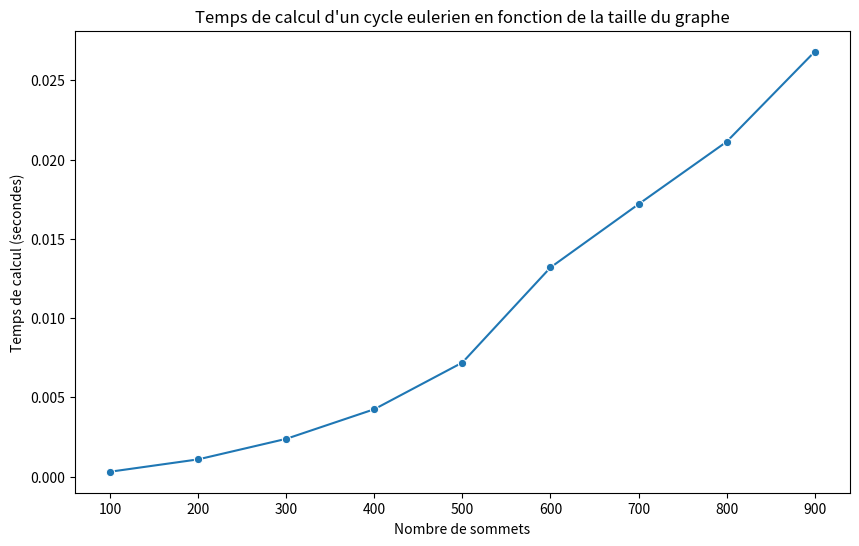

Python code for this plot:
import random
import time
import seaborn as sns
import matplotlib.pyplot as plt

class Graphe:
    def __init__(self, matrice_adjacence):
        """
        Initialise un graphe avec une matrice d'adjacence.
        """
        self.matrice_adjacence = matrice_adjacence  # Stocke la matrice d'adjacence
        self.nombre_sommets = len(matrice_adjacence)  # Calcule le nombre de sommets
        self.degres = self.calculer_degres()  # Calcule les degres des sommets
        self.nombre_aretes = sum(self.degres) // 2  # Calcule le nombre d'aretes

    def calculer_degres(self):
        """
        Calcule et retourne la liste des degres de chaque sommet.
        """
        return [sum(ligne) for ligne in self.matrice_adjacence]  # Calcule le degre de chaque sommet

def a_cycle_eulerien(self):
    """
    Verifie si le graphe a un cycle eulerien.
    """
    def est_connexe():
        """
        Verifie si le graphe est connexe.
        """
        def dfs(sommet, visite):
            """
            Parcourt le graphe en profondeur a partir d'un sommet donne.
            """
            visite[sommet] = True  # Marque le sommet comme visite
            for voisin in range(self.nombre_sommets):  # Pour chaque sommet voisin
                if self.matrice_adjacence[sommet][voisin] > 0 and not visite[voisin]:  # Si une arete existe et que le voisin n'est pas visite
                    dfs(voisin, visite)  # Applique DFS sur le voisin
        
        visite = [False] * self.nombre_sommets  # Initialise les sommets comme non visites
        sommet_depart = -1  # Initialisation du sommet de depart
        for i in range(self.nombre_sommets):
            if self.degres[i] > 0:  # Trouve un sommet avec un degre non nul
                sommet_depart = i
                break
        
        if sommet_depart == -1:  # Si aucun sommet avec un degre non nul n'est trouve
            return False
        
        dfs(sommet_depart, visite)  # Lance DFS a partir du sommet de depart
        
        for i in range(self.nombre_sommets):
            if self.degres[i] > 0 and not visite[i]:  # Si un sommet avec un degre non nul n'est pas visite
                return False
        return True  # Le graphe est connexe
    
    if not est_connexe():  # Verifie si le graphe est connexe
        return False
    
    for degre in self.degres:  # Verifie si chaque sommet a un degre pair
        if degre % 2 != 0:
            return False
    
    return True  # Retourne True si le graphe a un cycle eulerien

# Ajout de la methode a la classe Graphe
Graphe.a_cycle_eulerien = a_cycle_eulerien

def trouver_cycle_eulerien(self, check=True):
    """
    Trouve et retourne un cycle eulerien dans le graphe si possible.
    """
    if check and not self.a_cycle_eulerien():  # Verifie d'abord si le graphe a un cycle eulerien
        return None
    
    g = [row[:] for row in self.matrice_adjacence]  # Cree une copie de la matrice d'adjacence
    
    def trouver_cycle(v):
        """
        Trouve un cycle a partir du sommet v en utilisant une pile pour suivre le chemin.
        """
        pile = [v]  # Initialiser la pile avec le sommet de depart
        chemin = []  # Liste pour stocker le chemin du cycle
        
        while pile:  # Tant que la pile n'est pas vide
            u = pile[-1]  # Prend le sommet au sommet de la pile
            arrete_trouvee = False  # Indicateur pour savoir si une arete a ete trouvee
            
            for i in range(len(g)):  # Cherche une arete a partir du sommet u
                if g[u][i] > 0:  # Si une arete existe
                    pile.append(i)  # Ajoute le sommet i a la pile
                    g[u][i] -= 1  # Retire l'arete du graphe
                    g[i][u] -= 1  # Retire l'arete reciproque (car le graphe est non dirige)
                    arrete_trouvee = True  # Indique qu'une arete a ete trouvee
                    break
            
            if not arrete_trouvee:  # Si aucune arete n'a ete trouvee
                chemin.append(pile.pop())  # Ajoute le sommet u au chemin
        
        return chemin  # Retourne le chemin trouve
    
    sommet_depart = 0  # Trouver un sommet de depart avec un degre non nul
    for i in range(self.nombre_sommets):
        if self.degres[i] > 0:
            sommet_depart = i
            break
    
    cycle = trouver_cycle(sommet_depart)  # Trouve le cycle eulerien a partir du sommet de depart
    
    return cycle[::-1]  # Retourner le cycle en ordre inverse pour obtenir le cycle correct

# Ajout de la methode a la classe Graphe
Graphe.trouver_cycle_eulerien = trouver_cycle_eulerien

@staticmethod
def generer_graphe_eulerien(n):
    """
    Genere un graphe eulerien aleatoire avec n sommets.
    """
    if n < 3:
        raise ValueError("Le nombre de sommets doit etre au moins 3 pour generer un graphe eulerien.")
    
    matrice_adjacence = [[0] * n for _ in range(n)]  # Initialise la matrice d'adjacence

    # Creer un cycle initial
    for i in range(n):
        matrice_adjacence[i][(i + 1) % n] = 1  # Ajoute une arete vers le sommet suivant
        matrice_adjacence[(i + 1) % n][i] = 1  # Ajoute l'arete reciproque
    
    # Ajouter des aretes pour assurer que chaque sommet a un degre pair
    for i in range(n):
        voisins = [j for j in range(n) if j != i and matrice_adjacence[i][j] == 0]  # Liste des voisins possibles
        while sum(matrice_adjacence[i]) % 2 != 0:  # Tant que le degre du sommet i est impair
            j = random.choice(voisins)  # Choisit un voisin aleatoire
            matrice_adjacence[i][j] += 1  # Ajoute une arete
            matrice_adjacence[j][i] += 1  # Ajoute l'arete reciproque
            voisins.remove(j)  # Retire ce voisin de la liste
    
    return Graphe(matrice_adjacence)  # Retourne un nouveau graphe eulerien

# Ajout de la methode statique a la classe Graphe
Graphe.generer_graphe_eulerien = generer_graphe_eulerien

# Exemple d'utilisation
n = 6  # Nombre de sommets
g = Graphe.generer_graphe_eulerien(n)
print("Matrice d'adjacence du graphe eulerien genere :")
for ligne in g.matrice_adjacence:
    print(ligne)

print("\nNombre de sommets :", g.nombre_sommets)
print("Nombre d'aretes :", g.nombre_aretes)
print("Degres des sommets :", g.degres)

cycle = g.trouver_cycle_eulerien()
if cycle:
    print("\nCycle eulerien trouve:", cycle)
else:
    print("\nAucun cycle eulerien n'existe dans ce graphe.")

def etude_temps_calcul():
    """
    Etudie le temps de calcul d'un cycle eulerien en fonction de la taille du graphe.
    """
    tailles = list(range(100, 1000, 100))  # Tailles des graphes a tester
    temps_calcul = []

    for taille in tailles:
        g = Graphe.generer_graphe_eulerien(taille)  # Genere un graphe eulerien aleatoire de taille specifiee
        debut = time.time()  # Enregistre le temps de debut
        g.trouver_cycle_eulerien(check=False)  # Calcule le cycle eulerien sans verification
        fin = time.time()  # Enregistre le temps de fin
        temps_calcul.append(fin - debut)  # Calcule et stocke le temps de calcul

    # Affiche les resultats sous forme de graphique
    plt.figure(figsize=(10, 6))
    sns.lineplot(x=tailles, y=temps_calcul, marker='o')
    plt.xlabel('Nombre de sommets')
    plt.ylabel('Temps de calcul (secondes)')
    plt.title('Temps de calcul d\'un cycle eulerien en fonction de la taille du graphe')
    plt.show()

etude_temps_calcul()
